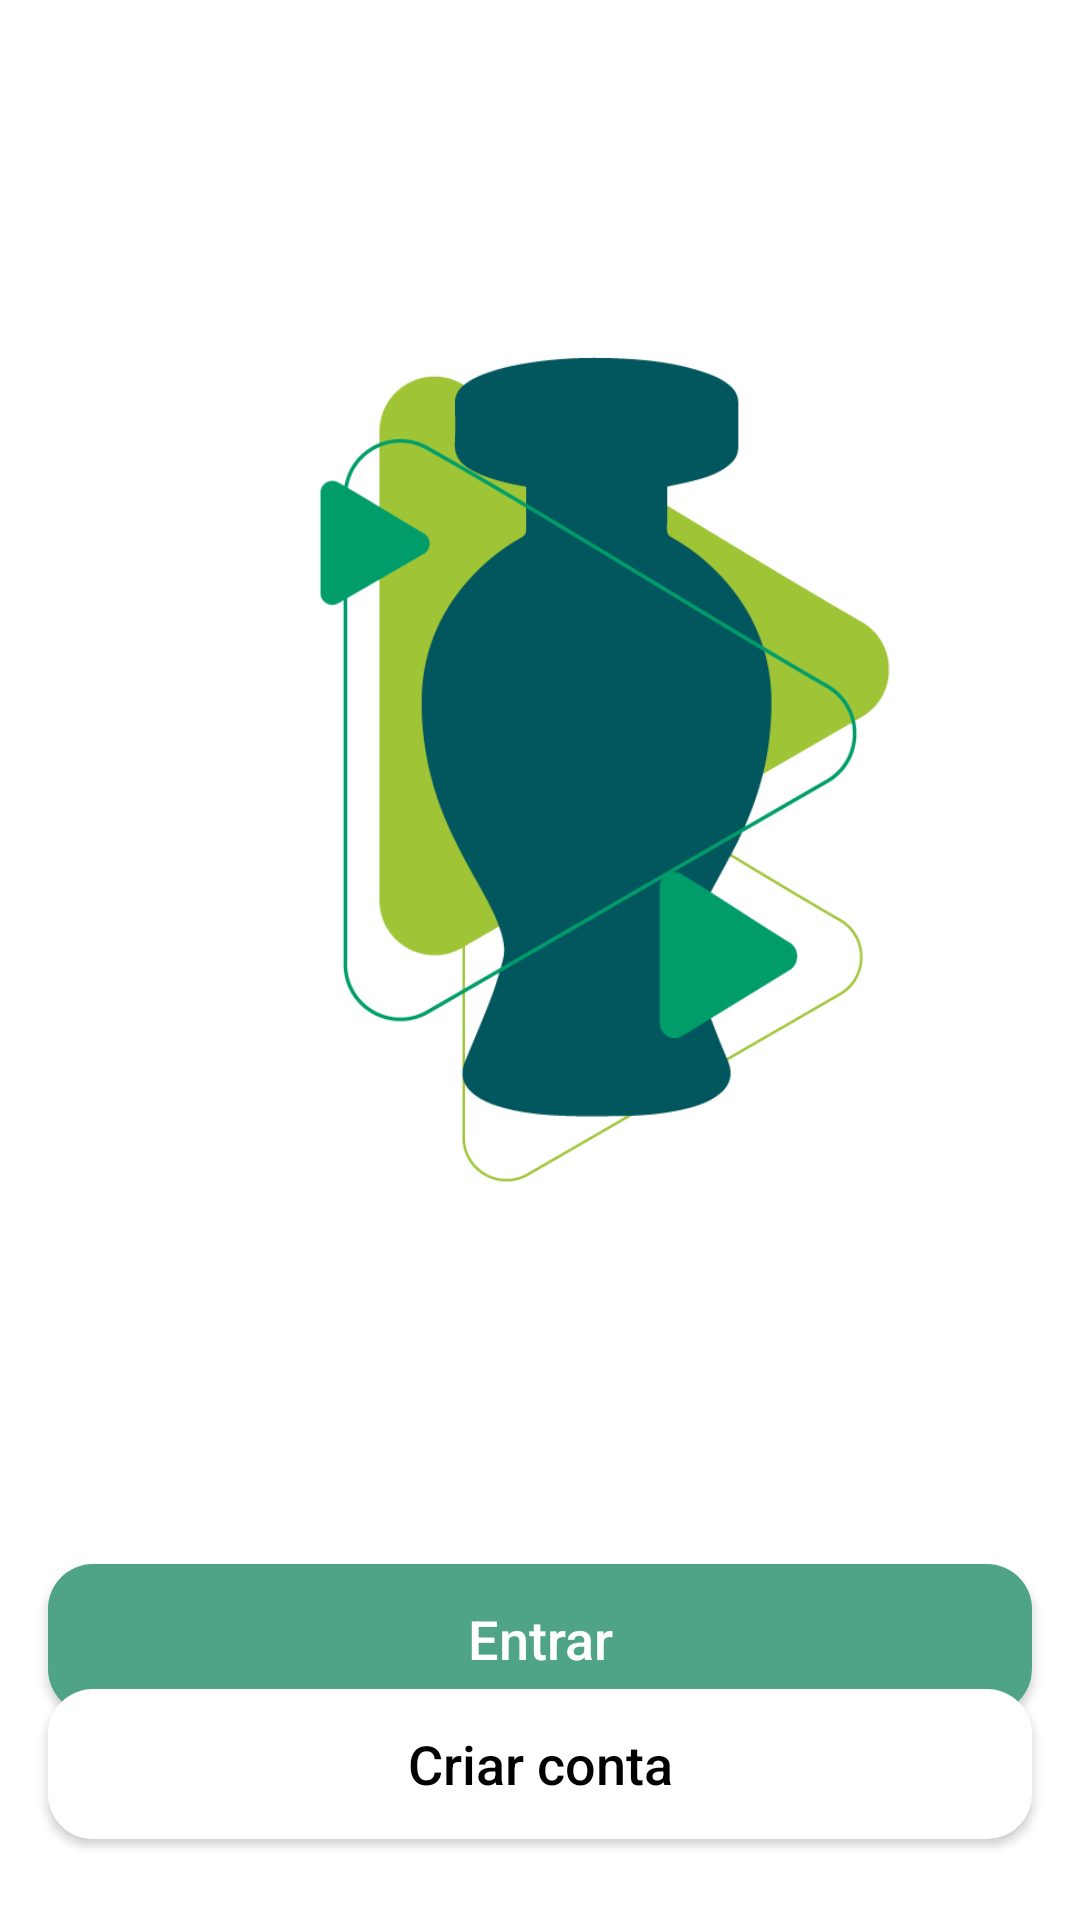

Layout XML and referenced resources for this Android screen:
<!-- AndroidManifest.xml: application theme Theme.Boticario -->
<!-- res/layout/activity_login.xml -->
<?xml version="1.0" encoding="utf-8"?>
<androidx.constraintlayout.widget.ConstraintLayout xmlns:android="http://schemas.android.com/apk/res/android"
    xmlns:app="http://schemas.android.com/apk/res-auto"
    android:layout_width="match_parent"
    android:layout_height="match_parent">

    <ImageView
        android:id="@+id/logo"
        android:layout_width="400dp"
        android:layout_height="400dp"
        android:src="@drawable/ic_logo"
        app:layout_constraintTop_toTopOf="parent"
        app:layout_constraintBottom_toTopOf="@id/btn_sign_in"/>

    <androidx.appcompat.widget.AppCompatButton
        android:id="@+id/btn_sign_in"
        style="@style/FullButton"
        android:layout_width="match_parent"
        android:layout_height="50dp"
        android:layout_margin="@dimen/custom_margin"
        android:layout_marginBottom="592dp"
        android:text="@string/btn_sign_up"
        android:textAllCaps="false"
        android:textSize="18sp"
        app:layout_constraintBottom_toBottomOf="parent"
        app:layout_constraintEnd_toEndOf="parent"
        app:layout_constraintHorizontal_bias="0.0"
        app:layout_constraintStart_toStartOf="parent"
        app:layout_constraintTop_toBottomOf="@+id/logo"
        app:layout_constraintVertical_bias="0.75" />

    <androidx.appcompat.widget.AppCompatButton
        android:id="@+id/btn_sign_up"
        style="@style/WhiteButton"
        android:layout_width="match_parent"
        android:layout_height="50dp"
        android:layout_margin="@dimen/custom_margin"
        android:layout_marginBottom="592dp"
        android:text="@string/btn_sign_in"
        android:textAllCaps="false"
        android:textSize="18sp"
        app:layout_constraintBottom_toBottomOf="parent"
        app:layout_constraintEnd_toEndOf="parent"
        app:layout_constraintHorizontal_bias="0.781"
        app:layout_constraintStart_toStartOf="parent"
        app:layout_constraintTop_toBottomOf="@+id/btn_sign_in"
        app:layout_constraintTop_toTopOf="parent"
        app:layout_constraintVertical_bias="0.98" />

    <ProgressBar
        android:id="@+id/loading"
        style="?attr/progressBarStyle"
        android:layout_width="wrap_content"
        android:layout_height="wrap_content"
        android:background="@android:color/transparent"
        android:visibility="invisible"
        app:layout_constraintBottom_toBottomOf="parent"
        app:layout_constraintEnd_toEndOf="parent"
        app:layout_constraintStart_toStartOf="parent"
        app:layout_constraintTop_toTopOf="parent" />

</androidx.constraintlayout.widget.ConstraintLayout>
<!-- resources referenced by this layout -->
<resources>
  <dimen name="custom_margin">16dp</dimen>
  <string name="btn_sign_in">Criar conta</string>
  <string name="btn_sign_up">Entrar</string>
  <style name="FullButton" parent="Widget.AppCompat.Button">
          <item name="android:layout_marginStart">16dp</item>
          <item name="android:layout_marginEnd">16dp</item>
          <item name="android:layout_marginBottom">16dp</item>
          <item name="android:background">@drawable/button_style</item>
          <item name="android:textColor">@color/white</item>
          <item name="android:textSize">16sp</item>
          <item name="android:textAllCaps">false</item>
          <item name="android:orientation">vertical</item>
      </style>
  <style name="WhiteButton" parent="Widget.AppCompat.Button">
          <item name="android:layout_marginStart">16dp</item>
          <item name="android:layout_marginEnd">16dp</item>
          <item name="android:layout_marginBottom">16dp</item>
          <item name="android:background">@drawable/white_button</item>
          <item name="android:textColor">@color/PrimaryBlack</item>
          <item name="android:textSize">16sp</item>
          <item name="android:textAllCaps">false</item>
          <item name="android:orientation">vertical</item>
      </style>
  <style name="Theme.Boticario" parent="Theme.MaterialComponents.DayNight.DarkActionBar">
          
          <item name="colorPrimary">@color/PrimaryColor</item>
          <item name="colorPrimaryVariant">@color/PrimaryColor</item>
          <item name="colorOnPrimary">@color/white</item>
          
          <item name="colorSecondary">@color/white</item>
          <item name="colorSecondaryVariant">@color/white</item>
          <item name="colorOnSecondary">@color/PrimaryColor</item>
          
          <item name="android:statusBarColor" tools:targetApi="l">?attr/colorPrimaryVariant</item>
          
      </style>
  <color name="white">#FFFFFFFF</color>
  <!-- drawable white_button (drawable) -->
  <?xml version="1.0" encoding="utf-8"?>
  <layer-list xmlns:android="http://schemas.android.com/apk/res/android">
      <item>
          <shape android:shape="rectangle">
              <solid android:color="@color/white" />
              <corners
                  android:bottomLeftRadius="@dimen/border_round"
                  android:bottomRightRadius="@dimen/border_round"
                  android:topLeftRadius="@dimen/border_round"
                  android:topRightRadius="@dimen/border_round" />
          </shape>
      </item>
      <item
          android:bottom="2dp"
          android:left="2dp"
          android:right="2dp"
          android:top="2dp">
  
          <shape android:shape="rectangle">
              <solid android:color="@color/white" />
  
              <corners
                  android:bottomLeftRadius="@dimen/border_round"
                  android:bottomRightRadius="@dimen/border_round"
                  android:topLeftRadius="@dimen/border_round"
                  android:topRightRadius="@dimen/border_round" />
          </shape>
      </item>
  </layer-list>
  <color name="PrimaryBlack">#000000</color>
  <color name="PrimaryColor">#4FA487</color>
  <dimen name="border_round">15dp</dimen>
</resources>
